5-way image classification set "trunk" from GitHub (krishnaarjun/ropesi); label vocabulary: garb, hands, paper, rock, scissors.

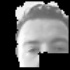
Label: garb

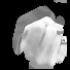
Label: rock

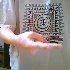
Label: scissors

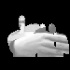
Label: hands

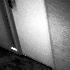
Label: garb

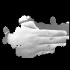
Label: paper
